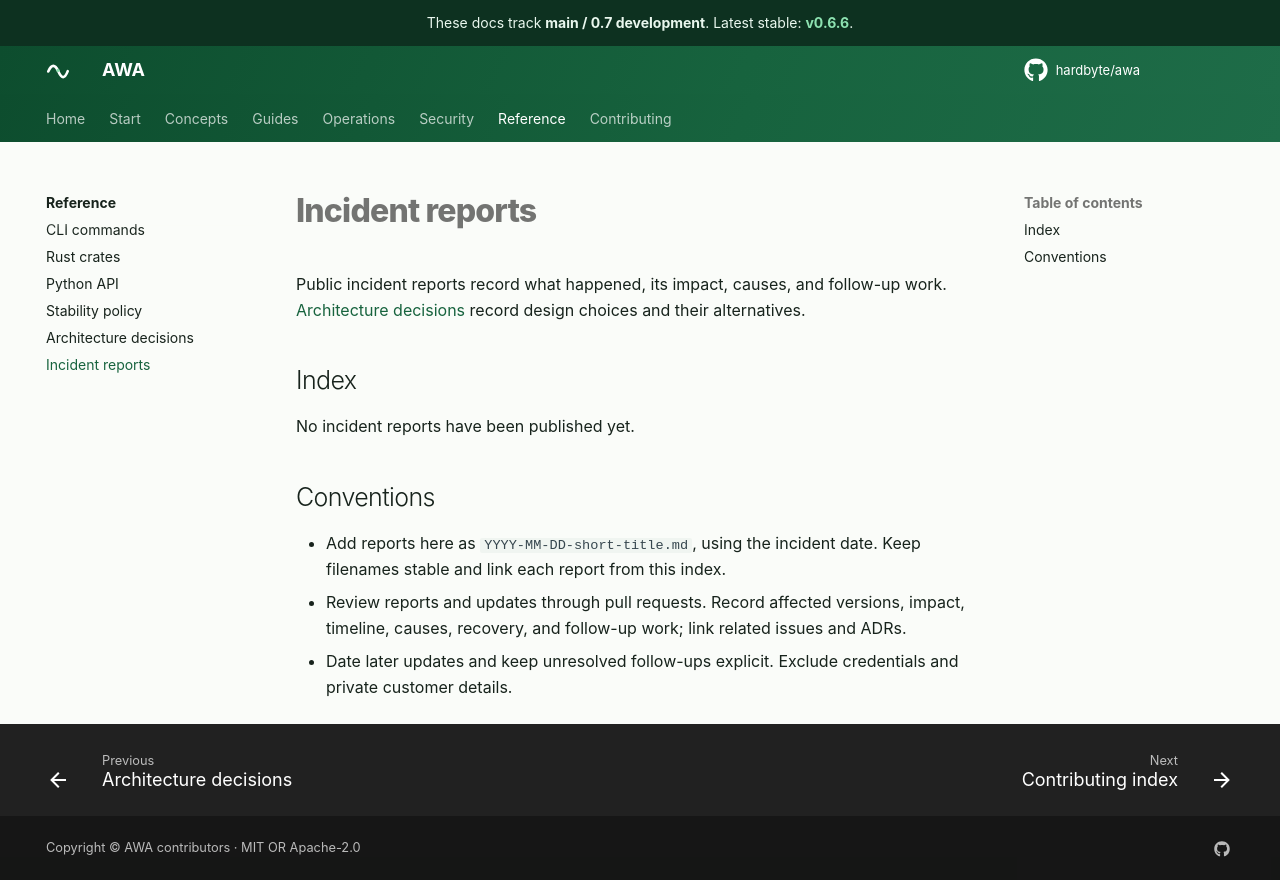

repository: hardbyte/awa · page: pr-preview/pr-538/incidents/index.html · generator: mkdocs

# Incident reports

Public incident reports record what happened, its impact, causes, and follow-up work. [Architecture decisions](../adr/README.md) record design choices and their alternatives.

## Index

No incident reports have been published yet.

## Conventions

- Add reports here as `YYYY-MM-DD-short-title.md`, using the incident date. Keep filenames stable and link each report from this index.
- Review reports and updates through pull requests. Record affected versions, impact, timeline, causes, recovery, and follow-up work; link related issues and ADRs.
- Date later updates and keep unresolved follow-ups explicit. Exclude credentials and private customer details.
